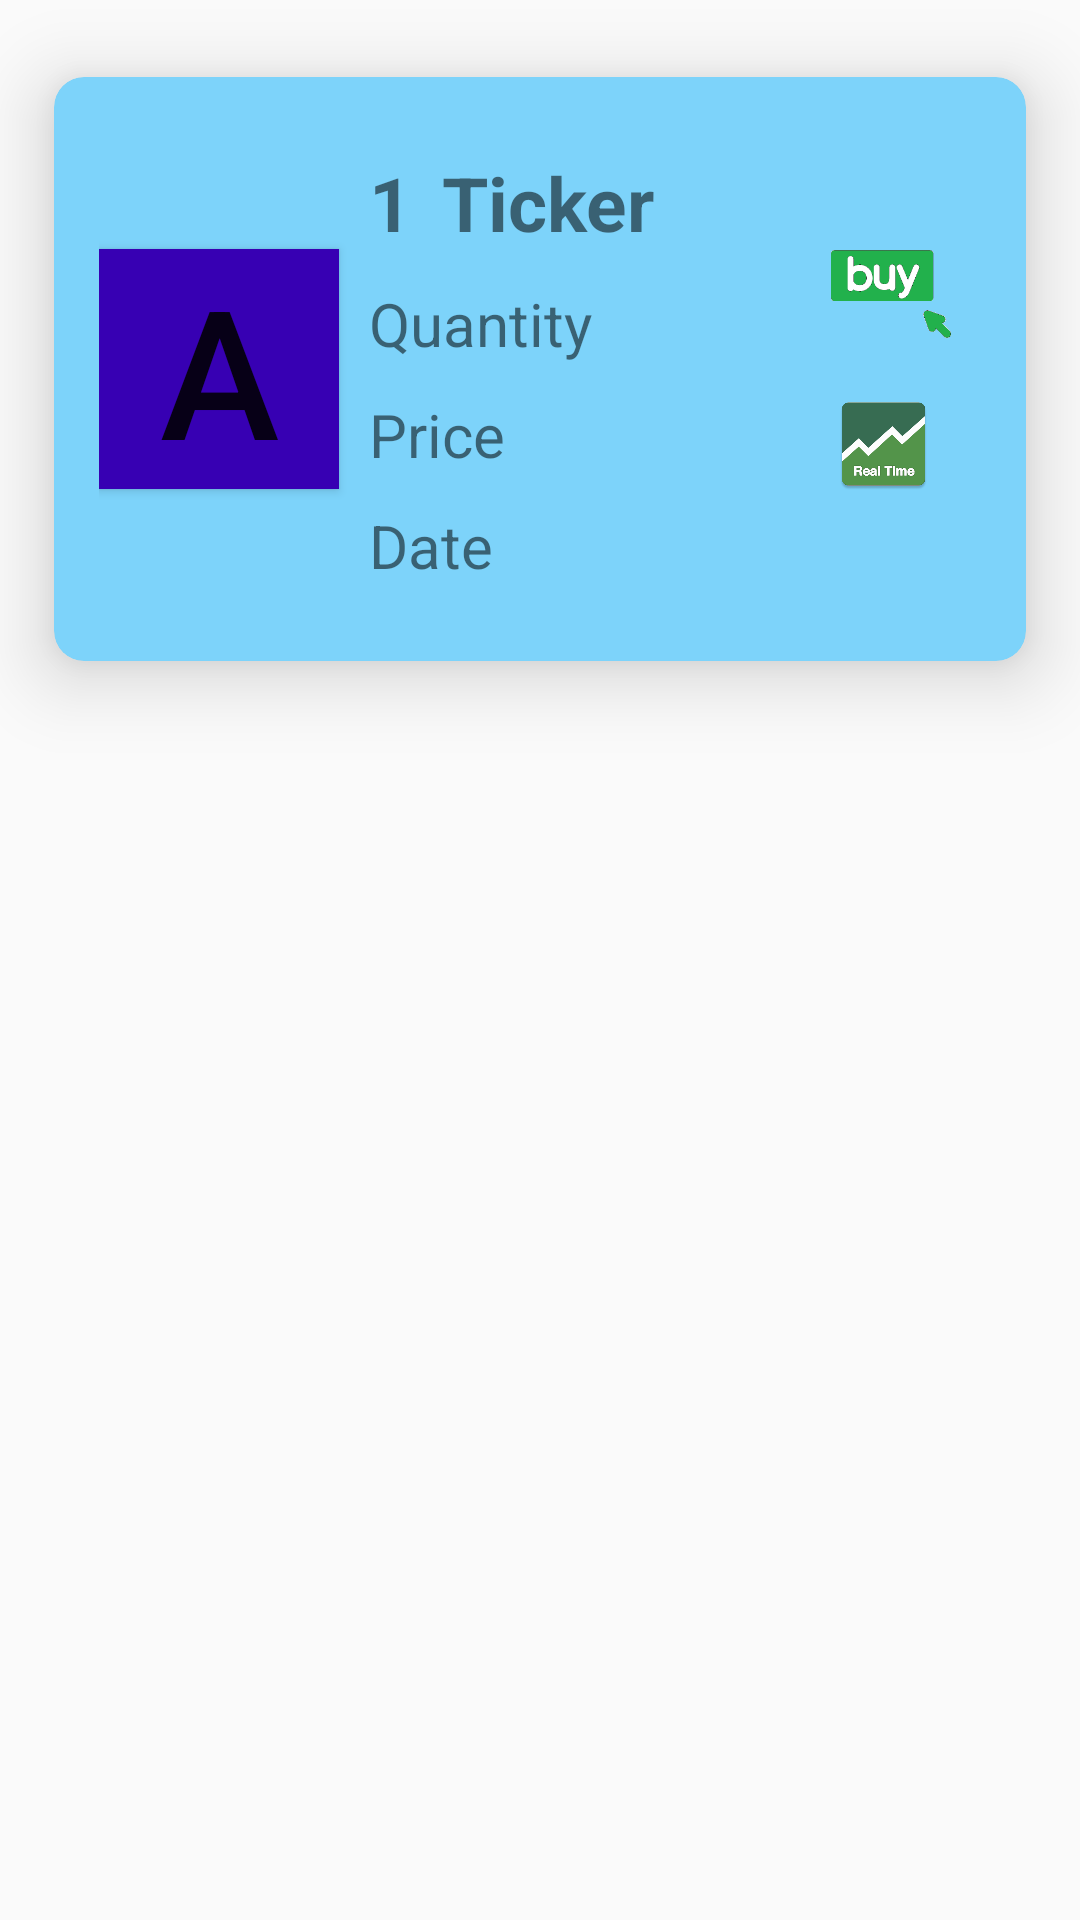

Produce the Android XML layout that renders to this screen, including the resource entries it uses.
<!-- AndroidManifest.xml: application theme AppTheme -->
<!-- res/layout/card_stock.xml -->
<?xml version="1.0" encoding="utf-8"?>
<LinearLayout xmlns:android="http://schemas.android.com/apk/res/android"
    xmlns:card_view="http://schemas.android.com/apk/res-auto"
    android:orientation="vertical" android:layout_width="match_parent"
    android:layout_height="wrap_content"
    android:id="@+id/ll_card_stock">

    <androidx.cardview.widget.CardView
        android:id="@+id/card_view"
        android:layout_width="match_parent"
        android:layout_height="wrap_content"
        card_view:cardBackgroundColor="#7DD3FA"
        card_view:cardCornerRadius="10dp"
        card_view:cardElevation="15dp"
        card_view:cardUseCompatPadding="true">

        <LinearLayout
            android:layout_width="match_parent"
            android:layout_height="wrap_content"
            android:gravity="center_vertical"
            android:orientation="horizontal"
            android:padding="15dp">

            <Button
                android:id="@+id/btn_title"
                android:layout_width="80dp"
                android:layout_height="80dp"
                android:background="@color/colorPrimaryDark"
                android:text="A"
                android:textSize="60sp" />

            <LinearLayout
                android:layout_width="0dp"
                android:layout_height="wrap_content"
                android:layout_margin="10dp"
                android:layout_weight="1"
                android:gravity="top"
                android:orientation="vertical">

                <LinearLayout
                    android:layout_width="wrap_content"
                    android:layout_height="wrap_content"
                    android:orientation="horizontal">

                    <TextView
                        android:id="@+id/tv_stockno"
                        android:layout_width="wrap_content"
                        android:layout_height="wrap_content"
                        android:text="1"
                        android:textSize="25sp"
                        android:textStyle="bold" />

                    <TextView
                        android:id="@+id/tv_ticker"
                        android:layout_width="wrap_content"
                        android:layout_height="wrap_content"
                        android:layout_marginLeft="10dp"
                        android:text="Ticker"
                        android:textSize="25sp"
                        android:textStyle="bold" />

                </LinearLayout>

                <TextView
                    android:id="@+id/tv_quantity"
                    android:layout_width="wrap_content"
                    android:layout_height="wrap_content"
                    android:layout_marginTop="10dp"
                    android:text="Quantity"
                    android:textSize="20sp" />

                <TextView
                    android:id="@+id/tv_price"
                    android:layout_width="wrap_content"
                    android:layout_height="wrap_content"
                    android:layout_marginTop="10dp"
                    android:text="Price"
                    android:textSize="20sp" />

                <TextView
                    android:id="@+id/tv_date"
                    android:layout_width="wrap_content"
                    android:layout_height="wrap_content"
                    android:layout_marginTop="10dp"
                    android:text="Date"
                    android:textSize="20sp" />

            </LinearLayout>
            
            <LinearLayout
                android:layout_width="50dp"
                android:layout_height="wrap_content"
                android:orientation="vertical">

                <ImageView
                    android:id="@+id/img_type"
                    android:layout_width="40dp"
                    android:layout_height="40dp"
                    android:layout_marginTop="5dp"
                    android:src="@drawable/buy_blue" />

                <ImageView
                    android:id="@+id/img_internet"
                    android:layout_width="50dp"
                    android:layout_height="50dp"
                    android:layout_marginTop="5dp"
                    android:paddingRight="15dp"
                    android:src="@drawable/stock" />

            </LinearLayout>

        </LinearLayout>

    </androidx.cardview.widget.CardView>
    
</LinearLayout>
<!-- resources referenced by this layout -->
<resources>
  <!-- drawable buy_blue: png bitmap (drawable, 4909 bytes) -->
  <!-- drawable stock: png bitmap (drawable, 43540 bytes) -->
  <style name="AppTheme" parent="Theme.AppCompat.Light.DarkActionBar">
          
          <item name="colorPrimary">@color/colorPrimary</item>
          <item name="colorPrimaryDark">@color/colorPrimaryDark</item>
          <item name="colorAccent">@color/colorAccent</item>
      </style>
  <!-- not gathered from this repository: default colours our renderer supplied (Android Studio template values) -->
  <color name="colorPrimary">#FF6200EE</color>
  <color name="colorPrimaryDark">#FF3700B3</color>
  <color name="colorAccent">#FF03DAC5</color>
</resources>
